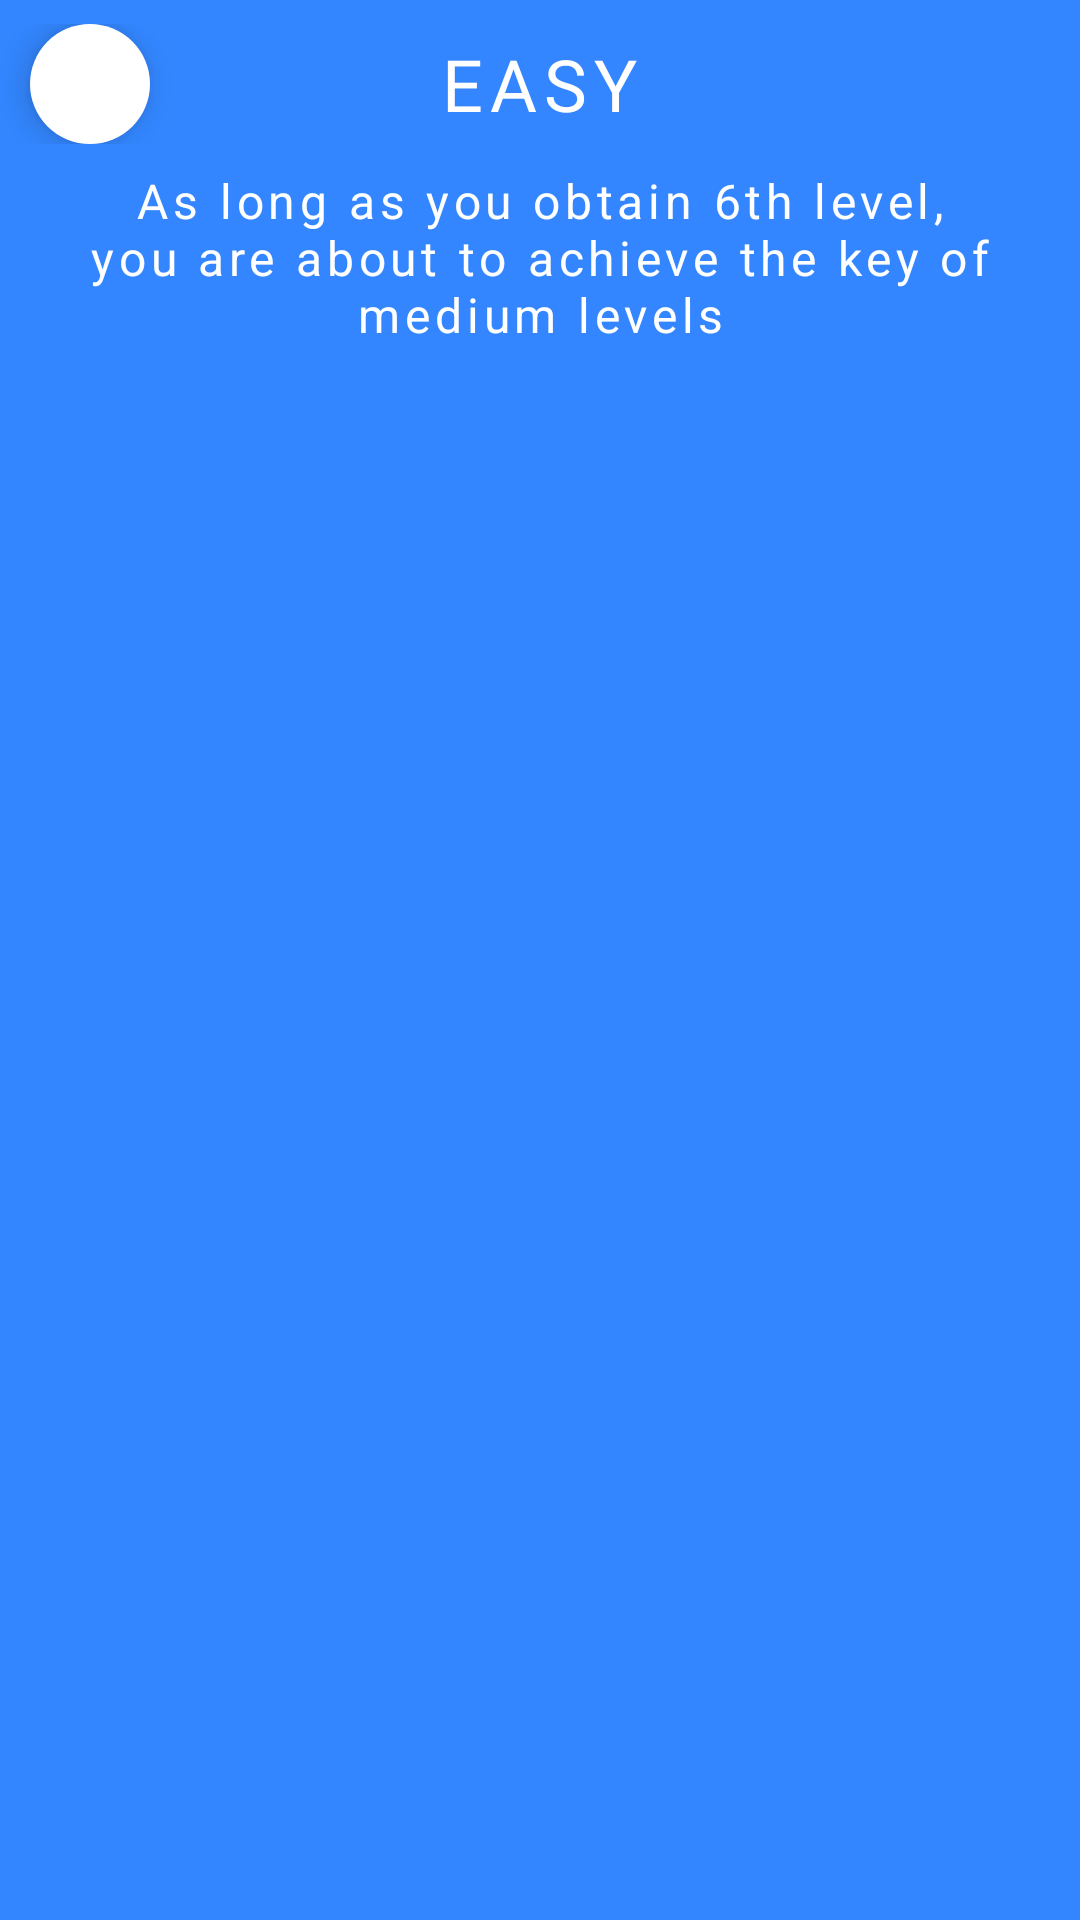

Layout XML and referenced resources for this Android screen:
<!-- AndroidManifest.xml: application theme Theme.CountryCityGame.Fullscreen -->
<!-- res/layout/activity_easy_lvls.xml -->
<?xml version="1.0" encoding="utf-8"?>
<androidx.coordinatorlayout.widget.CoordinatorLayout xmlns:android="http://schemas.android.com/apk/res/android"
    xmlns:app="http://schemas.android.com/apk/res-auto"
    xmlns:tools="http://schemas.android.com/tools"
    android:layout_width="match_parent"
    android:layout_height="match_parent"
    android:background="@color/blue"
    android:fitsSystemWindows="true"
    android:orientation="vertical"
    tools:context=".DifficultyLvls.EasyLVLsActivity"
    tools:ignore="MissingDefaultResource">

    <com.google.android.material.appbar.AppBarLayout
        android:layout_width="match_parent"
        android:layout_height="wrap_content"
        android:background="@color/blue">


        <com.google.android.material.appbar.CollapsingToolbarLayout
            android:id="@+id/collapsing_toolbar_layout"
            android:layout_width="match_parent"
            android:layout_height="match_parent"
            android:fitsSystemWindows="true"
            app:contentScrim="@color/blue"
            app:titleEnabled="false"
            app:layout_scrollFlags="scroll|exitUntilCollapsed">



                <androidx.appcompat.widget.Toolbar
                    android:id="@+id/toolbar"
                    android:layout_width="match_parent"
                    android:layout_height="?android:attr/actionBarSize"
                    app:contentInsetStart="0dp"
                    app:layout_collapseMode="pin">

                    <RelativeLayout
                        android:layout_width="match_parent"
                        android:layout_height="wrap_content"
                        android:orientation="horizontal">

                        <com.google.android.material.floatingactionbutton.FloatingActionButton
                            android:id="@+id/fab_back"
                            android:layout_width="wrap_content"
                            android:layout_height="wrap_content"
                            android:layout_alignParentLeft="true"
                            android:layout_marginLeft="10dp"
                            android:src="@drawable/img_back"
                            app:backgroundTint="@color/white"
                            app:borderWidth="0dp"
                            app:fabSize="mini"
                            app:tint="@color/blue" />

                        <TextView
                            android:layout_width="wrap_content"
                            android:layout_height="wrap_content"
                            android:layout_centerInParent="true"
                            android:layout_gravity="center"
                            android:layout_marginLeft="10dp"
                            android:fontFamily="@font/font_raleway"
                            android:letterSpacing=".1"
                            android:text="@string/text_easy"
                            android:textAllCaps="true"
                            android:textColor="@color/white"
                            android:textSize="24dp" />


                    </RelativeLayout>

                </androidx.appcompat.widget.Toolbar>

            <TextView
                android:layout_width="match_parent"
                android:layout_height="wrap_content"
                android:layout_marginBottom="10dp"
                android:layout_marginLeft="10dp"
                android:layout_marginRight="10dp"
                app:layout_collapseParallaxMultiplier="1"
                android:layout_marginTop="?android:attr/actionBarSize"
                android:gravity="center"
                android:letterSpacing=".1"
                android:text="@string/text_description_inside_easy"
                android:textColor="@color/white"
                android:textSize="16dp"
                app:layout_collapseMode="parallax" />


        </com.google.android.material.appbar.CollapsingToolbarLayout>

    </com.google.android.material.appbar.AppBarLayout>

    <androidx.core.widget.NestedScrollView
        android:layout_width="match_parent"
        android:layout_height="wrap_content"
        app:layout_behavior="com.google.android.material.appbar.AppBarLayout$ScrollingViewBehavior">

        <LinearLayout
            android:layout_width="match_parent"
            android:layout_height="match_parent"
            android:orientation="vertical">


            <androidx.recyclerview.widget.RecyclerView
                android:id="@+id/recyclerView_light_lvls"
                android:layout_width="match_parent"
                android:layout_height="match_parent"
                android:layout_marginBottom="20dp" />


        </LinearLayout>

    </androidx.core.widget.NestedScrollView>


</androidx.coordinatorlayout.widget.CoordinatorLayout>
<!-- resources referenced by this layout -->
<resources>
  <color name="blue">#3386FF</color>
  <color name="white">#FFFFFFFF</color>
  <string name="text_description_inside_easy">As long as you obtain 6th level,\nyou are about to achieve the key of medium levels</string>
  <string name="text_easy">Easy</string>
  <style name="Theme.CountryCityGame.Fullscreen" parent="Theme.CountryCityGame">
          <item name="android:windowFullscreen">true</item>
          <item name="android:windowLayoutInDisplayCutoutMode" tools:targetApi="p">shortEdges</item>
      </style>
  <style name="Theme.CountryCityGame" parent="Theme.MaterialComponents.DayNight.NoActionBar.Bridge">
          
          <item name="colorPrimary">@color/purple_500</item>
          <item name="colorPrimaryVariant">@color/purple_700</item>
          <item name="colorOnPrimary">@color/white</item>
          
          <item name="colorSecondary">@color/teal_200</item>
          <item name="colorSecondaryVariant">@color/teal_700</item>
          <item name="colorOnSecondary">@color/black</item>
          
          <item name="android:windowFullscreen">true</item>
  
  
  
      </style>
  <color name="purple_500">#FF6200EE</color>
  <color name="purple_700">#FF3700B3</color>
  <color name="teal_200">#FF03DAC5</color>
  <color name="teal_700">#FF018786</color>
  <color name="black">#FF000000</color>
</resources>
